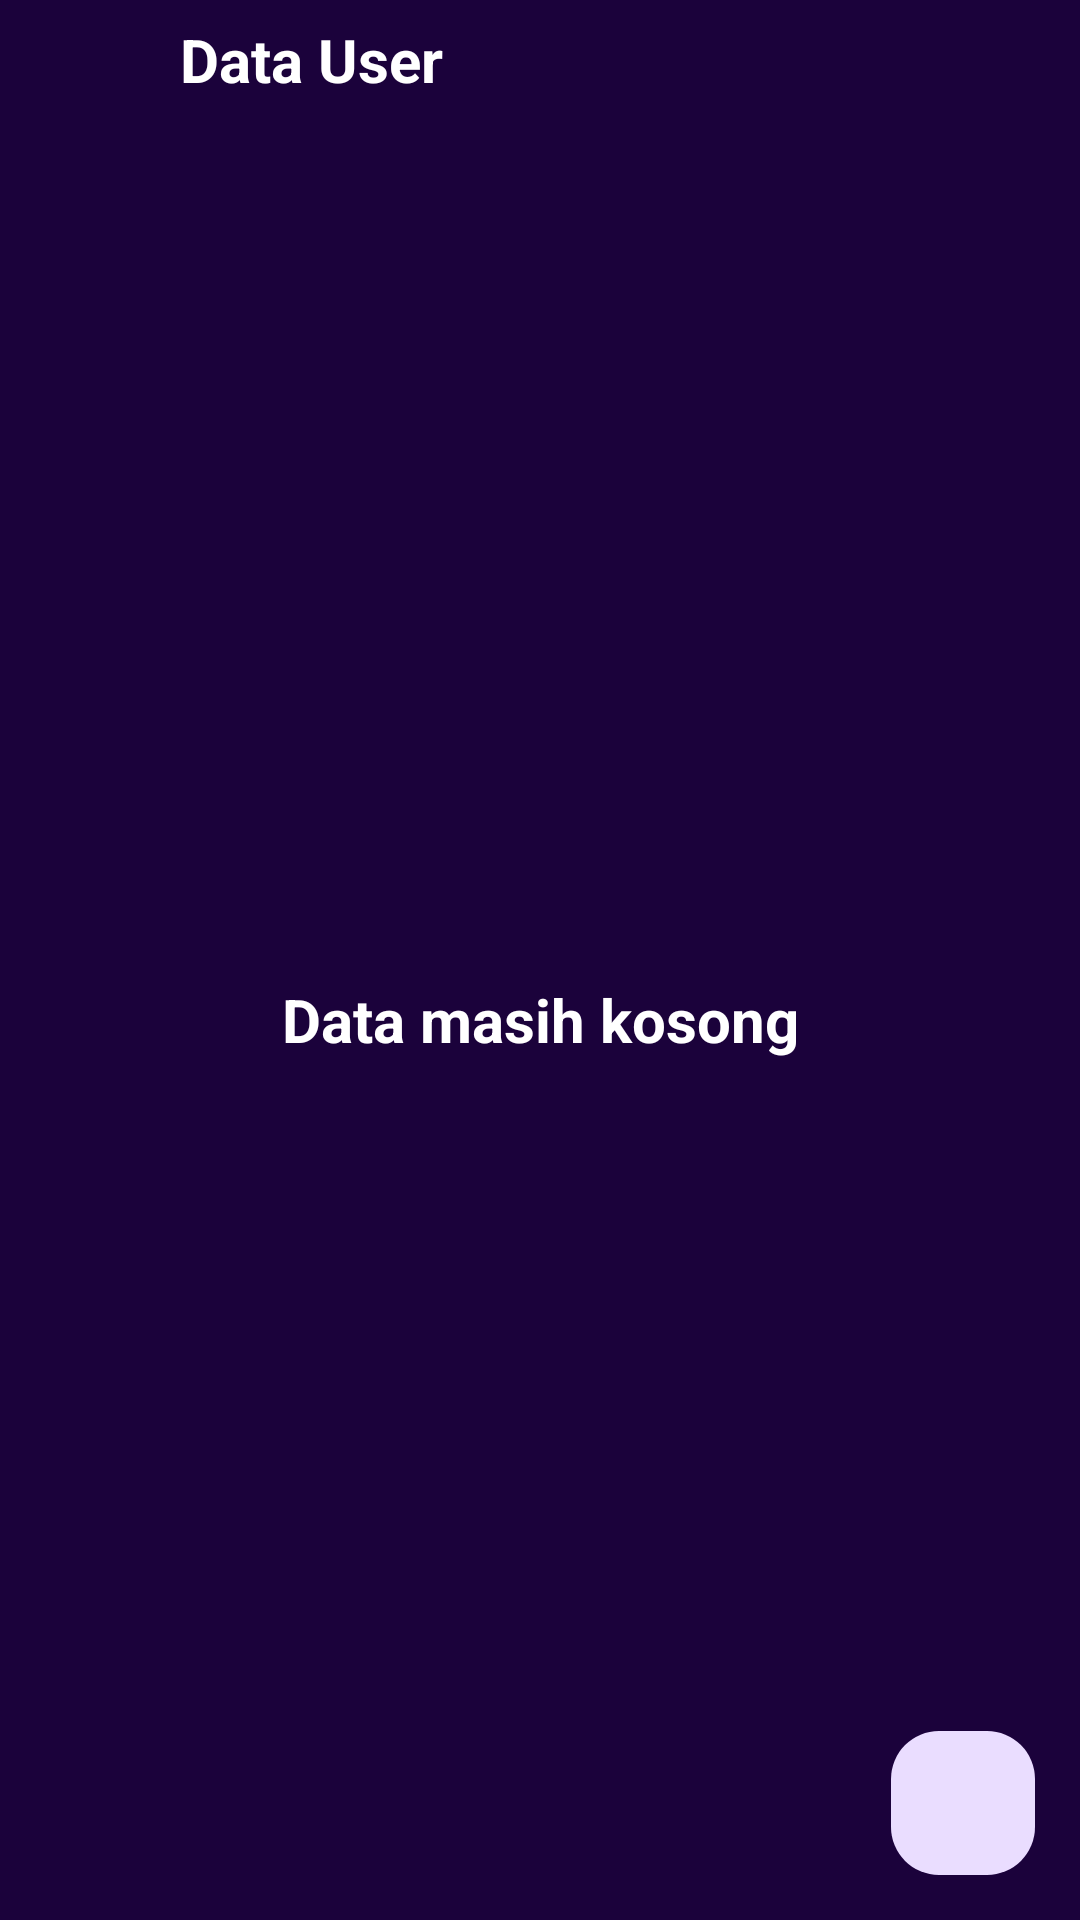

Here is an Android app screen rendered from its layout file. Give the layout XML and the strings, colors and styles it references.
<!-- AndroidManifest.xml: application theme Theme.KlasifikasiMujairDanNila -->
<!-- res/layout/activity_akun_pengguna.xml -->
<?xml version="1.0" encoding="utf-8"?>
<RelativeLayout xmlns:android="http://schemas.android.com/apk/res/android"
    xmlns:app="http://schemas.android.com/apk/res-auto"
    xmlns:tools="http://schemas.android.com/tools"
    android:layout_width="match_parent"
    android:layout_height="match_parent"
    android:background="@color/colorPrimary"
    tools:context=".AkunPengguna">

    <LinearLayout
        android:layout_width="match_parent"
        android:orientation="vertical"
        android:layout_height="match_parent">

        <RelativeLayout
            android:paddingLeft="10dp"
            android:gravity="center_vertical"
            android:layout_width="match_parent"
            android:layout_height="40dp">

            <LinearLayout
                android:gravity="center_vertical"
                android:layout_width="match_parent"
                android:layout_height="match_parent"
                android:orientation="horizontal">

                <ImageView
                    android:id="@+id/back_akun"
                    android:layout_width="35dp"
                    android:layout_height="35dp"
                    android:src="@drawable/ic_back"/>

                <TextView
                    android:layout_marginLeft="15dp"
                    android:layout_width="wrap_content"
                    android:layout_height="wrap_content"
                    android:textColor="@color/whiteTextColor"
                    android:textSize="20sp"
                    android:textStyle="bold"
                    android:text="Data User"/>

            </LinearLayout>

        </RelativeLayout>

        <LinearLayout
            android:layout_width="match_parent"
            android:layout_height="match_parent"
            android:orientation="vertical">

            <ListView
                android:layout_marginLeft="10dp"
                android:layout_marginRight="10dp"
                android:visibility="gone"
                android:divider="@android:color/transparent"
                android:layout_width="match_parent"
                android:layout_height="wrap_content"
                android:id="@+id/rvakun"/>

            <TextView
                android:id="@+id/kosong_akun"
                android:gravity="center"
                android:textStyle="bold"
                android:textSize="20sp"
                android:textColor="@color/whiteTextColor"
                android:layout_width="match_parent"
                android:layout_height="match_parent"
                android:text="Data masih kosong"/>
        </LinearLayout>
    </LinearLayout>

    <com.google.android.material.floatingactionbutton.FloatingActionButton
        android:id="@+id/fabAkun"
        android:layout_width="50dp"
        android:layout_height="50dp"
        android:layout_alignParentEnd="true"
        android:layout_alignParentBottom="true"
        android:layout_marginEnd="15dp"
        android:layout_marginBottom="15dp"
        android:background="@drawable/bg_white"
        android:src="@drawable/ic_add"
        app:elevation="0dp"
        app:fabCustomSize="48dp"
        app:fabSize="auto" />

</RelativeLayout>
<!-- resources referenced by this layout -->
<resources>
  <color name="colorPrimary">#1B023B</color>
  <color name="whiteTextColor">#fff</color>
  <!-- drawable bg_white (drawable) -->
  <?xml version="1.0" encoding="utf-8"?>
  <shape xmlns:android="http://schemas.android.com/apk/res/android"
      android:shape="rectangle">
  
      <solid android:color="#1AFFFFFF"/>
      <corners android:radius="25dp"/>
  </shape>
  <style name="Theme.KlasifikasiMujairDanNila" parent="Base.Theme.KlasifikasiMujairDanNila" />
  <style name="Base.Theme.KlasifikasiMujairDanNila" parent="Theme.Material3.Light.NoActionBar">
          
          <item name="colorPrimary">@color/colorPrimary</item>
          <item name="windowActionBar">false</item>
          <item name="windowNoTitle">true</item>
      </style>
</resources>
